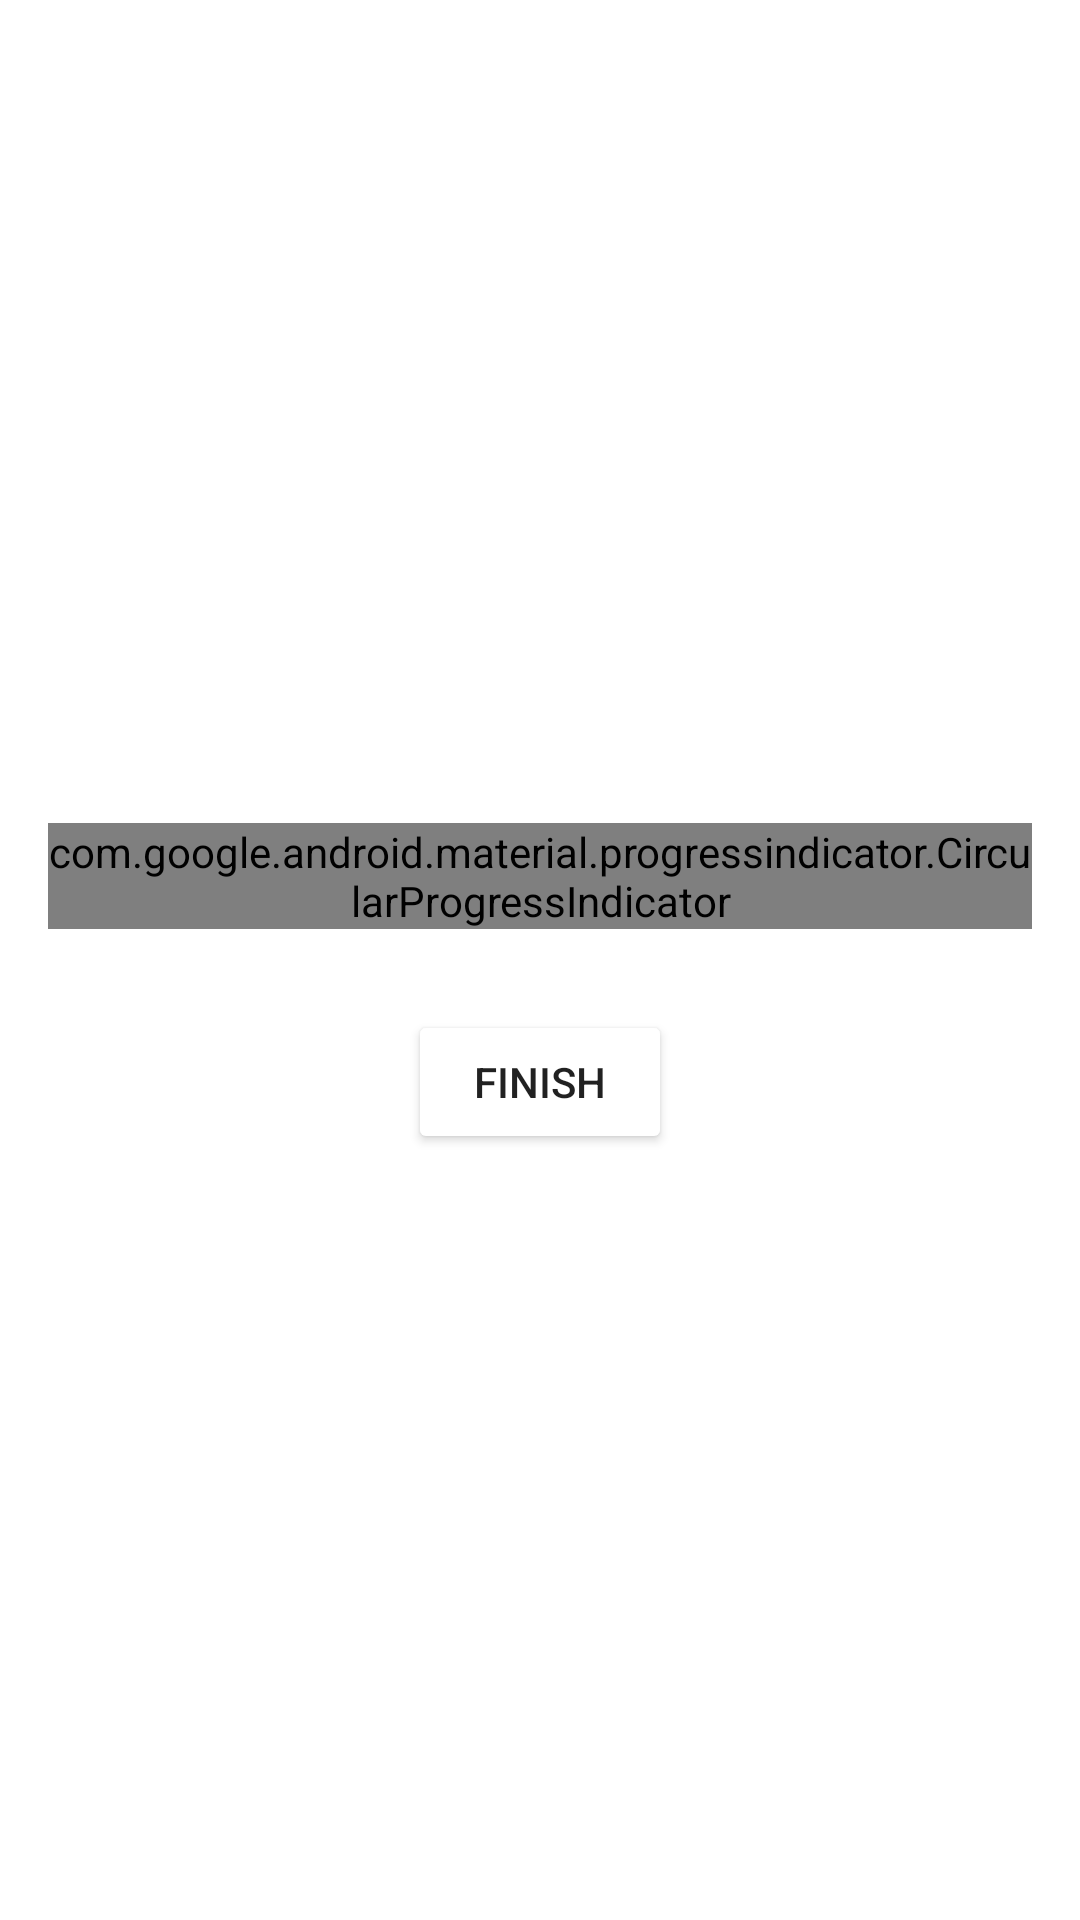

Layout XML and referenced resources for this Android screen:
<!-- AndroidManifest.xml: application theme Theme.TheWordOfTheDay -->
<!-- res/layout/score_dialog.xml -->
<?xml version="1.0" encoding="utf-8"?>
<LinearLayout xmlns:android="http://schemas.android.com/apk/res/android"
    xmlns:tools="http://schemas.android.com/tools"
    xmlns:app="http://schemas.android.com/apk/res-auto"
    android:orientation="vertical"
    android:layout_width="match_parent"
    android:layout_height="wrap_content"
    android:gravity="center"
    android:padding="16dp">
    
    <TextView
        android:layout_width="match_parent"
        android:layout_height="wrap_content"
        tools:text="Congrats! You have passed"
        android:gravity="center"
        android:textSize="20sp"
        android:textStyle="bold"
        android:id="@+id/score_title"/>
    <RelativeLayout
        android:layout_width="wrap_content"
        android:layout_height="wrap_content">
        <com.google.android.material.progressindicator.CircularProgressIndicator
            android:layout_width="wrap_content"
            android:layout_height="wrap_content"
            android:id="@+id/score_progress_indicator"
            app:indicatorColor="@color/orange"
            android:layout_centerVertical="true"
            app:trackColor="@color/gray"
            tools:progress="60"
            app:trackCornerRadius="20dp"
            app:trackThickness="8dp"
            app:indicatorSize="90dp"/>
        <TextView
            android:layout_width="wrap_content"
            android:layout_height="wrap_content"
            tools:text="60%"
            android:textSize="18sp"
            android:textStyle="bold"
            android:layout_centerInParent="true"
            android:id="@+id/score_progress_text"/>
    </RelativeLayout>

    <TextView
        android:layout_width="match_parent"
        android:layout_height="wrap_content"
        tools:text="6 out of 10 are correct"
        android:gravity="center"
        android:id="@+id/score_subtitle"/>
    <Button
        android:layout_width="wrap_content"
        android:layout_height="wrap_content"
        android:text="Finish"
        android:backgroundTint="@color/orange"
        android:layout_margin="8dp"
        android:id="@+id/finish_btn"/>

</LinearLayout>
<!-- resources referenced by this layout -->
<resources>
  <style name="Theme.TheWordOfTheDay" parent="Theme.MaterialComponents.DayNight.DarkActionBar">
          
          <item name="colorPrimary">@color/purple_500</item>
          <item name="colorPrimaryVariant">@color/purple_700</item>
          <item name="colorOnPrimary">@color/white</item>
          
          <item name="colorSecondary">@color/teal_200</item>
          <item name="colorSecondaryVariant">@color/teal_700</item>
          <item name="colorOnSecondary">@color/black</item>
          
          <item name="android:statusBarColor">?attr/colorPrimaryVariant</item>
          
      </style>
  <!-- not gathered from this repository: default colours our renderer supplied (Android Studio template values) -->
  <color name="purple_500">#FF6200EE</color>
  <color name="purple_700">#FF3700B3</color>
  <color name="teal_200">#FF03DAC5</color>
  <color name="teal_700">#FF018786</color>
  <color name="black">#FF000000</color>
  <color name="white">#FFFFFFFF</color>
</resources>
